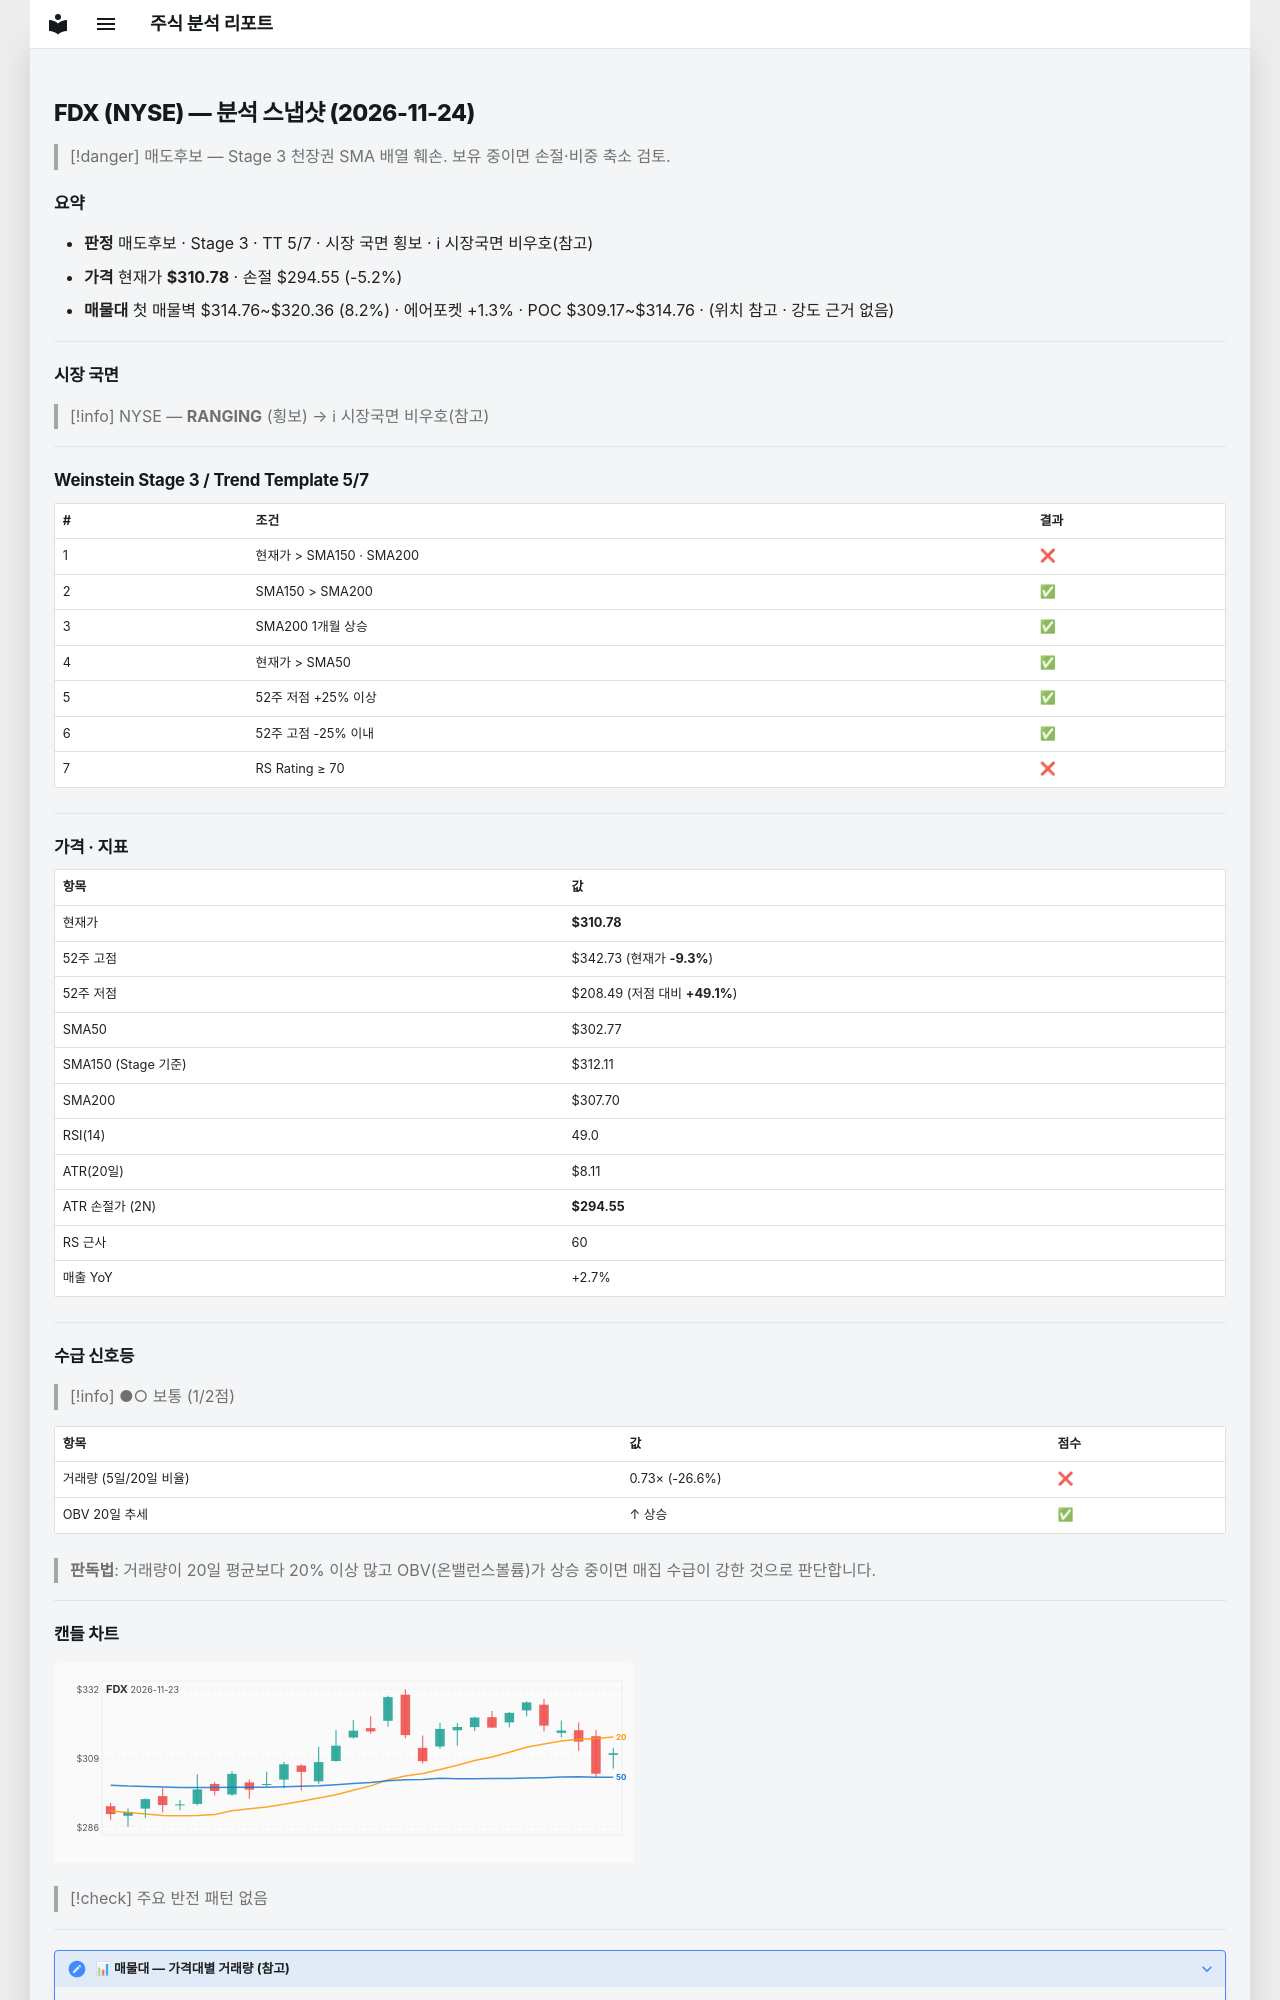

repository: soloandco/stock-reports · page: snapshots/FDX-2026-11-24/index.html · generator: mkdocs

---
type: analysis-snapshot
title: FDX 분석 스냅샷
ticker: FDX
market: NYSE
created: 2026-11-24
updated: 2026-11-24
bar-date: 2026-11-23
verdict: 매도후보
real-rr: 1.82
sma50-gap-pct: 2.6
weekly-position: 저항대아래
weekly-overhead-price: 340.35
weekly-overhead-pct: 9.5
stage: 3
trend-template-score: 5
tt-max: 7
ma-set: sma-50-150-200
price: 310.7799987792969
stop-price: 294.55172876706354
market-regime: RANGING
supply-demand-score: 1/2
supply-demand-label: 보통
status: tracking
tags:
  - stock-agent
  - watchlist
  - FDX
  - analysis
related:
  - "[[analysis-template]]"
---

# FDX (NYSE) — 분석 스냅샷 (2026-11-24)

> [!danger] 매도후보 — Stage 3 천장권
> SMA 배열 훼손. 보유 중이면 손절·비중 축소 검토.

## 요약

- **판정** 매도후보 · Stage 3 · TT 5/7 · 시장 국면 횡보 · ℹ 시장국면 비우호(참고)
- **가격** 현재가 **$310.78** · 손절 $294.55 (-5.2%)
- **매물대** 첫 매물벽 $314.76~$320.36 (8.2%) · 에어포켓 +1.3% · POC $309.17~$314.76 · (위치 참고 · 강도 근거 없음)

---

## 시장 국면

> [!info] NYSE — **RANGING** (횡보) → ℹ 시장국면 비우호(참고)

---

## Weinstein Stage 3 / Trend Template 5/7

| # | 조건 | 결과 |
|---|------|------|
| 1 | 현재가 > SMA150 · SMA200 | ❌ |
| 2 | SMA150 > SMA200 | ✅ |
| 3 | SMA200 1개월 상승 | ✅ |
| 4 | 현재가 > SMA50 | ✅ |
| 5 | 52주 저점 +25% 이상 | ✅ |
| 6 | 52주 고점 -25% 이내 | ✅ |
| 7 | RS Rating ≥ 70 | ❌ |

---

## 가격 · 지표

| 항목 | 값 |
|------|---|
| 현재가 | **$310.78** |
| 52주 고점 | $342.73 (현재가 **-9.3%**) |
| 52주 저점 | $208.49 (저점 대비 **+49.1%**) |
| SMA50 | $302.77 |
| SMA150 (Stage 기준) | $312.11 |
| SMA200 | $307.70 |
| RSI(14) | 49.0 |
| ATR(20일) | $8.11 |
| ATR 손절가 (2N) | **$294.55** |
| RS 근사 | 60 |
| 매출 YoY | +2.7% |

---
## 수급 신호등

> [!info] ●○ 보통 (1/2점)

| 항목 | 값 | 점수 |
|------|------|------|
| 거래량 (5일/20일 비율) | 0.73× (-26.6%) | ❌ |
| OBV 20일 추세 | ↑ 상승 | ✅ |

> **판독법**: 거래량이 20일 평균보다 20% 이상 많고 OBV(온밸런스볼륨)가 상승 중이면 매집 수급이 강한 것으로 판단합니다.

---
